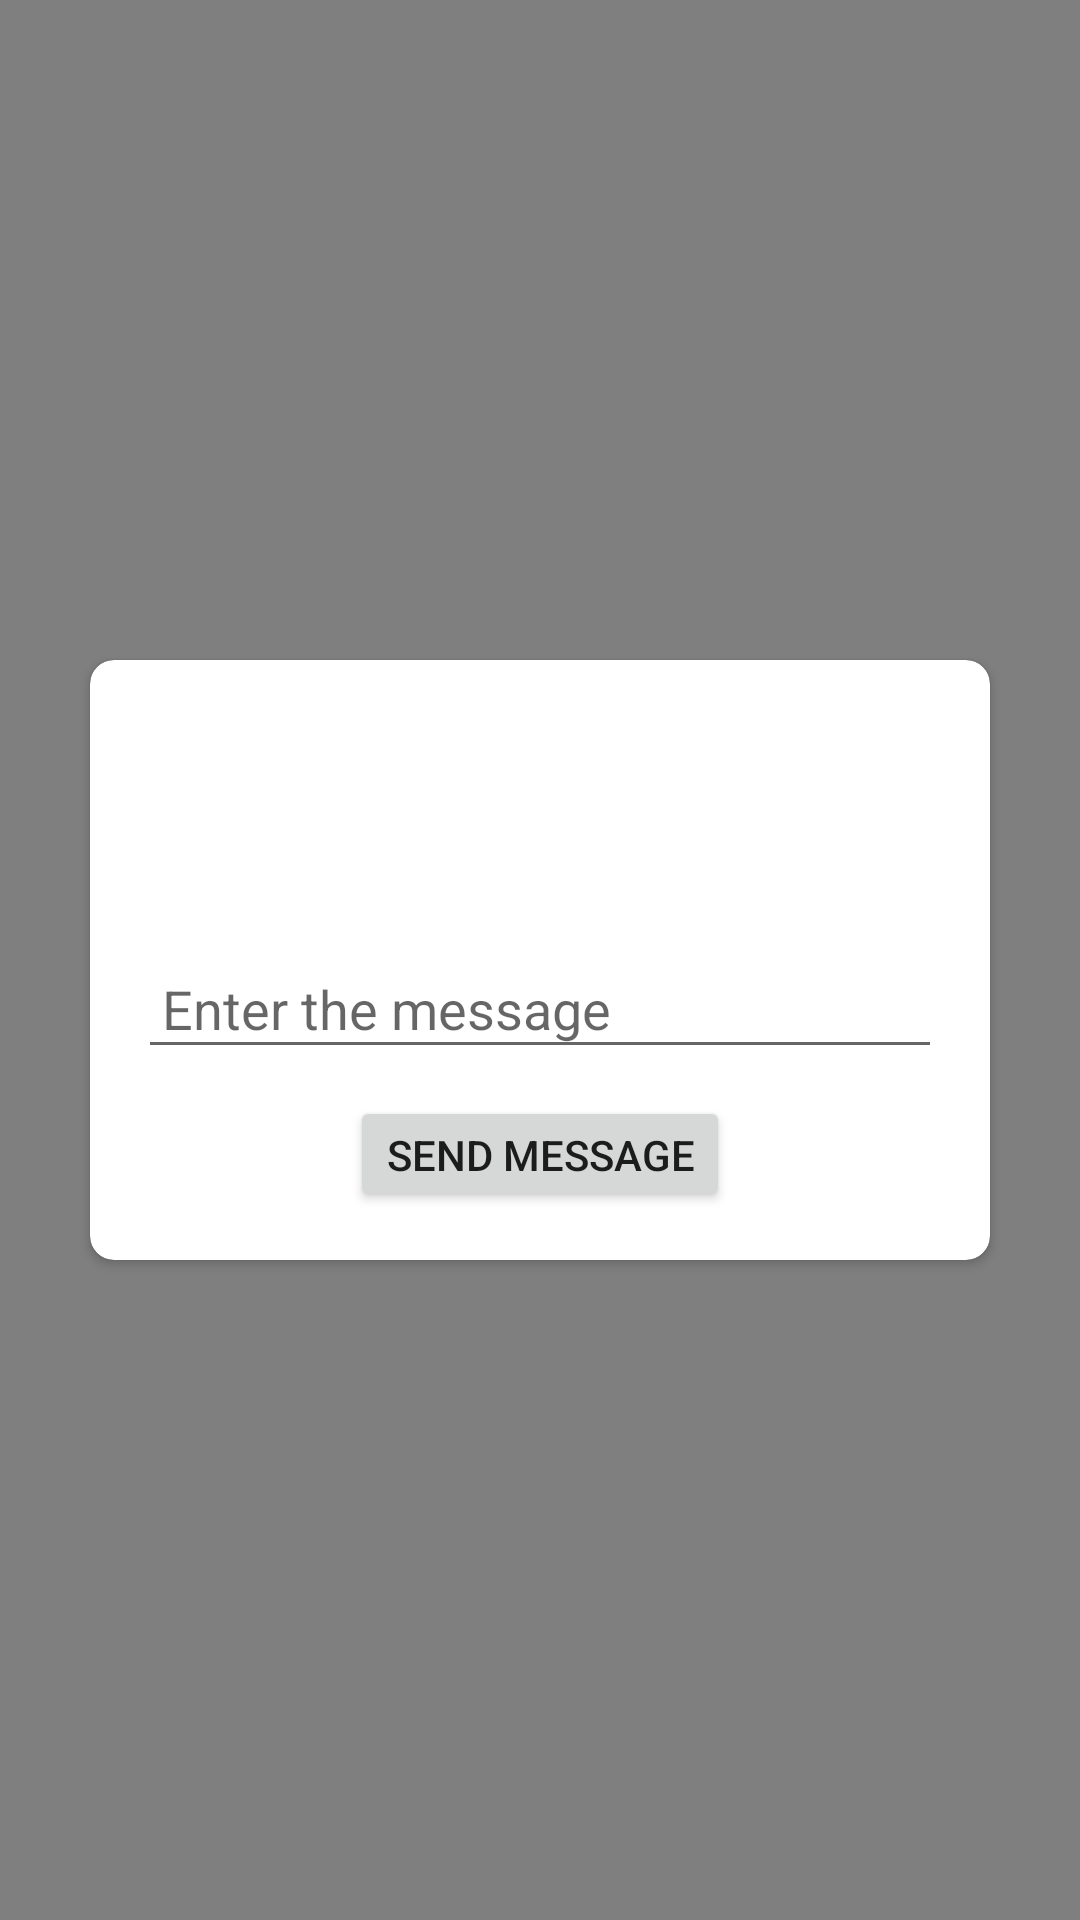

Android layout source for this screen:
<!-- AndroidManifest.xml: application theme Theme.CasaYa -->
<!-- res/layout/whatsapp_popup.xml -->
<?xml version="1.0" encoding="utf-8"?>
<androidx.constraintlayout.widget.ConstraintLayout xmlns:android="http://schemas.android.com/apk/res/android"
    xmlns:app="http://schemas.android.com/apk/res-auto"
    xmlns:tools="http://schemas.android.com/tools"
    android:layout_width="match_parent"
    android:layout_height="match_parent"
    android:gravity="center"
    android:orientation="vertical">

    <FrameLayout xmlns:android="http://schemas.android.com/apk/res/android"
        android:layout_width="match_parent"
        android:layout_height="match_parent">

        
        <View
            android:layout_width="match_parent"
            android:layout_height="match_parent"
            android:alpha="0.5"
            android:background="@android:color/black" />

        
        <androidx.cardview.widget.CardView
            android:layout_width="300dp"
            android:layout_height="200dp"
            app:cardCornerRadius="8dp"
            android:layout_gravity="center">

            <LinearLayout
                android:id="@+id/linearLayout"
                android:layout_width="match_parent"
                android:layout_height="match_parent"
                android:gravity="center"
                android:orientation="vertical"
                android:padding="16dp"
                app:layout_constraintBottom_toBottomOf="parent"
                app:layout_constraintEnd_toEndOf="parent"
                app:layout_constraintStart_toStartOf="parent"
                app:layout_constraintTop_toTopOf="parent">

                <ImageView
                    android:id="@+id/btnClose"
                    android:layout_width="13dp"
                    android:layout_height="13dp"
                    android:src="@drawable/close"
                    android:layout_alignParentEnd="true"
                    android:layout_marginEnd="8dp"
                    android:layout_marginTop="8dp"
                    android:layout_gravity="top|right"
                    android:clickable="true" />

                
                <ImageView
                    android:id="@+id/logoImageView"
                    android:layout_width="50dp"
                    android:layout_height="50dp"
                    android:layout_marginBottom="9dp"
                    android:src="@drawable/whatsapp" />

                <EditText
                    android:id="@+id/whatsappMessage"
                    android:layout_width="match_parent"
                    android:layout_height="wrap_content"
                    android:padding="8dp"
                    android:hint="Enter the message"
                    android:textColor="@color/black"
                    />

                <Button
                    android:id="@+id/btnSend"
                    android:layout_width="wrap_content"
                    android:layout_height="wrap_content"
                    android:layout_marginTop="9dp"
                    android:text="Send Message" />

            </LinearLayout>
        </androidx.cardview.widget.CardView>

    </FrameLayout>
    

</androidx.constraintlayout.widget.ConstraintLayout>
<!-- resources referenced by this layout -->
<resources>
  <color name="black">#FF000000</color>
  <style name="Theme.CasaYa" parent="Theme.MaterialComponents.DayNight.DarkActionBar">
          
          <item name="colorPrimary">@color/purple_500</item>
          <item name="colorPrimaryVariant">@color/purple_700</item>
          <item name="colorOnPrimary">@color/white</item>
          
          <item name="colorSecondary">@color/teal_200</item>
          <item name="colorSecondaryVariant">@color/teal_700</item>
          <item name="colorOnSecondary">@color/black</item>
          
          <item name="android:statusBarColor">?attr/colorPrimaryVariant</item>
          
      </style>
  <color name="purple_500">#FF6200EE</color>
  <color name="purple_700">#FF3700B3</color>
  <color name="white">#FFFFFFFF</color>
  <color name="teal_200">#FF03DAC5</color>
  <color name="teal_700">#FF018786</color>
</resources>
